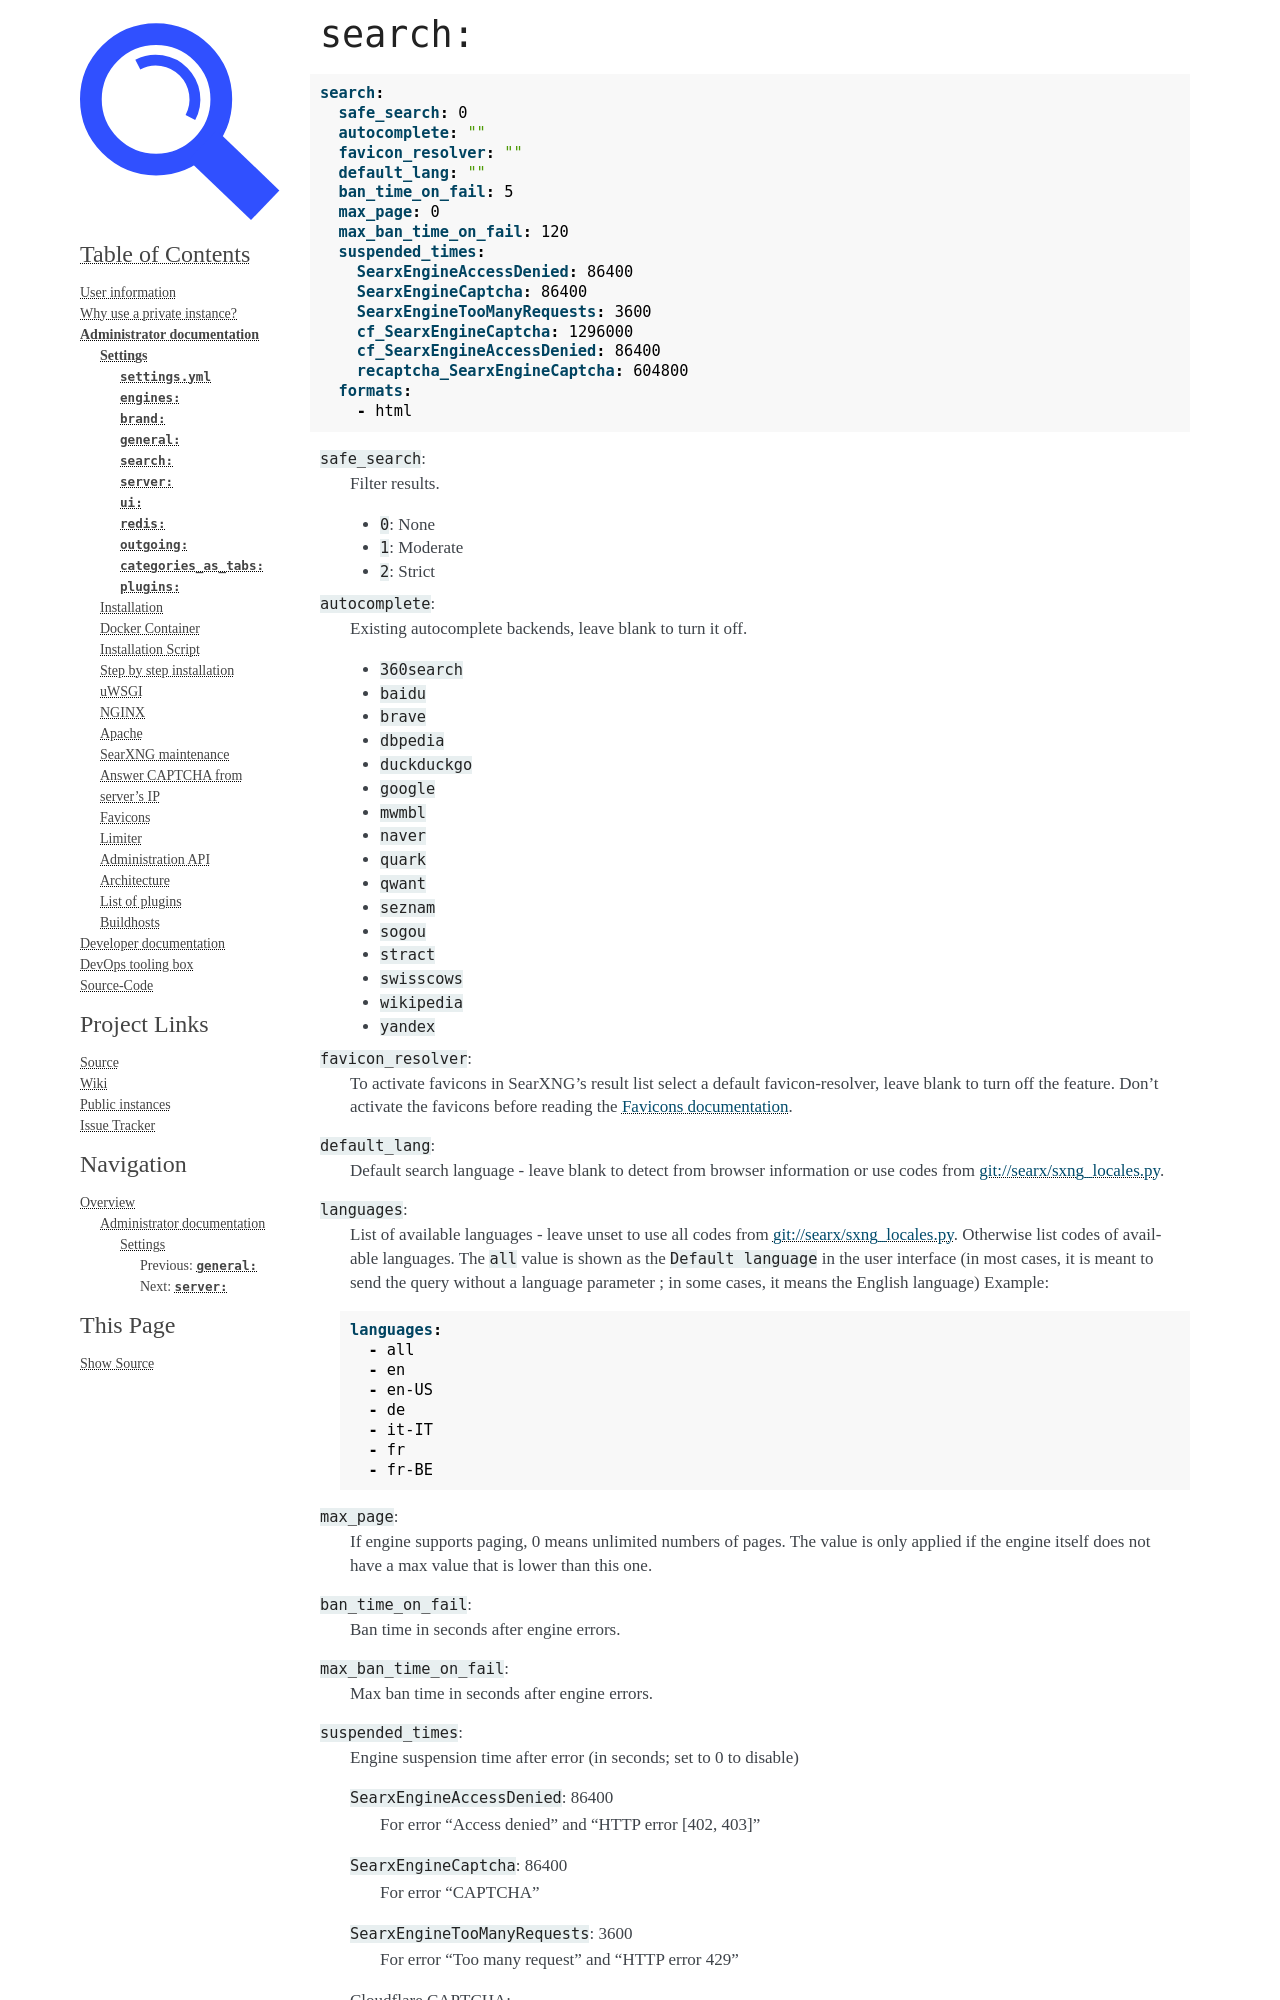

repository: OverlandHunt/searxng · page: admin/settings/settings_search.html · generator: sphinx

.. _settings search:

===========
``search:``
===========

.. code:: yaml

   search:
     safe_search: 0
     autocomplete: ""
     favicon_resolver: ""
     default_lang: ""
     ban_time_on_fail: 5
     max_page: 0
     max_ban_time_on_fail: 120
     suspended_times:
       SearxEngineAccessDenied: 86400
       SearxEngineCaptcha: 86400
       SearxEngineTooManyRequests: 3600
       cf_SearxEngineCaptcha: 1296000
       cf_SearxEngineAccessDenied: 86400
       recaptcha_SearxEngineCaptcha: 604800
     formats:
       - html

``safe_search``:
  Filter results.

  - ``0``: None
  - ``1``: Moderate
  - ``2``: Strict

``autocomplete``:
  Existing autocomplete backends, leave blank to turn it off.

  - ``360search``
  - ``baidu``
  - ``brave``
  - ``dbpedia``
  - ``duckduckgo``
  - ``google``
  - ``mwmbl``
  - ``naver``
  - ``quark``
  - ``qwant``
  - ``seznam``
  - ``sogou``
  - ``stract``
  - ``swisscows``
  - ``wikipedia``
  - ``yandex``

``favicon_resolver``:
  To activate favicons in SearXNG's result list select a default
  favicon-resolver, leave blank to turn off the feature.  Don't activate the
  favicons before reading the :ref:`Favicons documentation <favicons>`.

``default_lang``:
  Default search language - leave blank to detect from browser information or
  use codes from :origin:`searx/sxng_locales.py`.

``languages``:
  List of available languages - leave unset to use all codes from
  :origin:`searx/sxng_locales.py`.  Otherwise list codes of available languages.
  The ``all`` value is shown as the ``Default language`` in the user interface
  (in most cases, it is meant to send the query without a language parameter ;
  in some cases, it means the English language) Example:

  .. code:: yaml

     languages:
       - all
       - en
       - en-US
       - de
       - it-IT
       - fr
       - fr-BE

``max_page``:
  If engine supports paging, 0 means unlimited numbers of pages.  The value
  is only applied if the engine itself does not have a max value that is
  lower than this one.

``ban_time_on_fail``:
  Ban time in seconds after engine errors.

``max_ban_time_on_fail``:
  Max ban time in seconds after engine errors.

``suspended_times``:
  Engine suspension time after error (in seconds; set to 0 to disable)

  ``SearxEngineAccessDenied``: 86400
    For error "Access denied" and "HTTP error [402, 403]"
